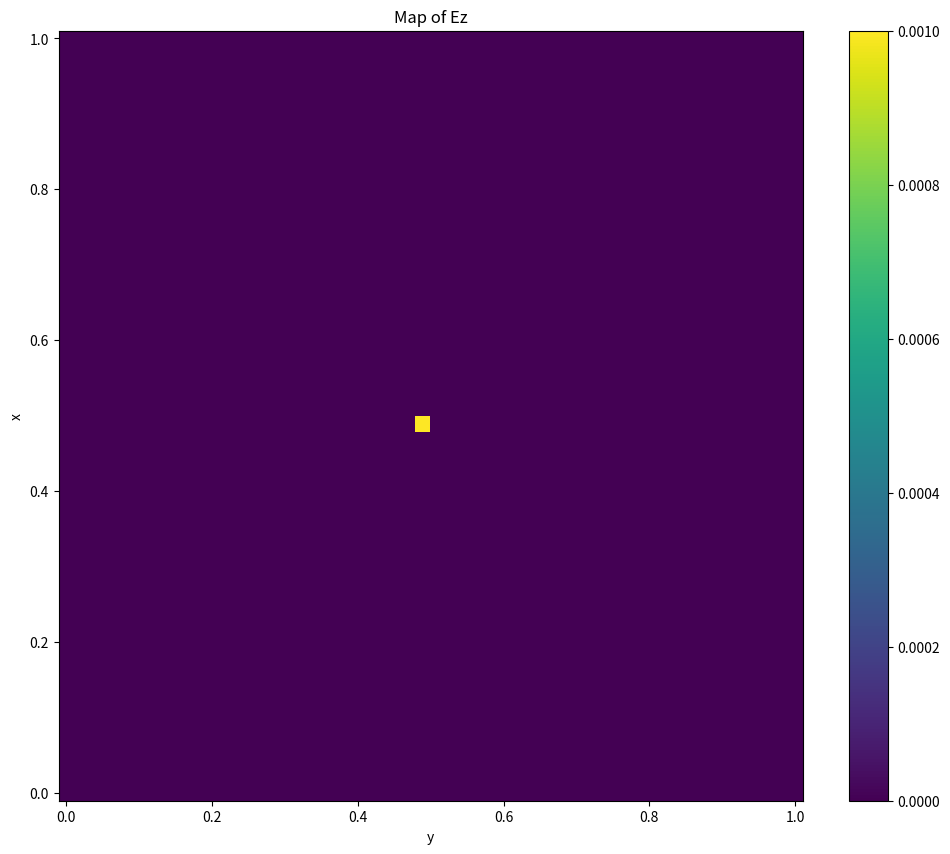

This chart was generated by the following Python code: (Note: this script raises an exception after producing the figure.)
#
# Created:        01.08.2020
# Last modified:  06.08.2020
# [redacted]
# [redacted]
#

#
#                2D CARTESIAN TE_z MODE ON YEE MESH (FDTD)
# Solve the Transverse Magnetic mode equation on the xy-plane (TM_z)
# using the Finite Difference Time Domain metod (FDTD) on the Yee lattice
# in simple cartesian geometry. 
#           Yee Grid (Staggered grid)
#           E[n-1] H[n-1/2] E[n] H[n+1/2] E[n+1]
#           E[0          1          2         3]
#           B[      0          1          2    ]
# The E fields are defined at every unitary space indices (i, j); instead
# B field is defined at fractional indices (i+0.5, j+0.5) as the Yee
# It's used the convention to shift i,j+1/2->i,j+1 & n+1/2->n solving the 
# problem of representing fractional indices.
# Physical parameter are converted in undimensional code units.
# The time update is done using Leapfrog time-stepping. Here, E-fields
# i.e Ex and Ey are updated every full time-step and Bz field is updated every 
# half time-step. This is shown by three alternating for-loop updates in groups 
# of two (for E) and one (for B) spanning entire spatial grid inside a main 
# for-loop for time update spanning the entire time-grid.
#

import math
import numpy as np
import matplotlib.pyplot as plt
from matplotlib import pyplot, cm
from mpl_toolkits.mplot3d import Axes3D

def plot2D(x, y, p):
    fig = pyplot.figure(figsize=(11, 7), dpi=100)
    ax = fig.gca(projection='3d')
    surf = ax.plot_surface(x, y, p[:], rstride=1, cstride=1, cmap=cm.viridis,
            linewidth=0, antialiased=False)
    ax.view_init(30, 225)
    ax.set_xlabel('$x$')
    ax.set_ylabel('$y$')
    plt.show()

#
# STEP 1: SET PARAMETER & BC!
#

# Lattice param.
maxITER = 100
x_min, x_max = 0, 1
y_min, y_max = 0, 1
nx, ny = 50, 50  # nodes
Lx = int(abs(x_max-x_min))
Ly = int(abs(y_max-y_min))
deltax = Lx/(nx-1)  # faces are (nodes - 1)
deltay = Ly/(ny-1)
deltat = 1/(100*math.sqrt(2)) # CFL condition

print("LATTICE PARAMETERS!")
print("Numbers of Iterations:", maxITER)
print("Time Step:", deltat)
print("Domain Length (x, y):", Lx, Ly)
print("Number of Nodes (x, y):", nx, ny)
print("Increments (x, y):", deltax, deltay)

#
# STEP 2: DEF. MESH GRID & PHYSICAL PARAM.!
# giving the string ‘ij’ returns a meshgrid with matrix
# indexing, while ‘xy’ returns a meshgrid with Cartesian indexing
#

x = np.linspace(x_min, x_max, nx)
y = np.linspace(y_min, y_max, ny)
xv, yv = np.meshgrid(x, y, indexing='ij')

# Initialization of field matrices
Ez = np.zeros([nx, ny])
Bx = np.zeros([nx, ny])
By = np.zeros([nx, ny])
Ez1 = np.zeros([nx, ny])
Bx1 = np.zeros([nx, ny])
By1 = np.zeros([nx, ny])

# Initial conditions
Ez[int((nx-1)/2),int((ny-1)/2)] = 0.001

#
# STEP 3: TIME EVOLUTION OF THE FIELD ON THE GRID!
#

# Start & End
xs = 1
xe = nx-1
ys = 1
ye = ny-1

# Flag
flag_plt = False
flag_start = False

print("START SYSTEM EVOLUTION!")
for time in range(maxITER-1):
    
    # BEGIN : spatial update loops for Bz fields
    #for i in range(1, nx-1):
        #for j in range(1, ny-1):
            #Bz1[i+1, j+1] = Bz[i+1, j+1]+deltat*((1/deltay)*(Ex[i+1, j+1]-Ex[i+1, j])-(1/deltax)*(Ey[i+1, j+1]+Ey[i, j+1]))
    # NOTE: B field is calculate with the updated E field so is half a step ahead
    Ez1[xs+1:xe+1, ys+1:ye+1] = Ez[xs+1:xe+1, ys+1:ye+1]+deltat*((1/deltay)*\
    (Bx[xs+1:xe+1, ys+1:ye+1]-Bx[xs+1:xe+1, ys:ye])-(1/deltax)*\
    (By[xs+1:xe+1, ys+1:ye+1]+By[xs:xe, ys+1:ye+1]))
    # END : spatial update loops for Bz fields
    
    # Reflective BC for B field
    Ez1[xs,ys:ye]=Ez1[xe,ys:ye] #left-right
    Ez1[xs:xe,ys]=Ez1[xs:xe,ye] #top-bottom
    
    Ez = Ez1

    # BEGIN : spatial update loops for Ey and Ex fields
    #for i in range(1, nx-1):
        #for j in range(1, ny-1):
            #Ex1[i+1, j] = Ex[i+1, j]+(deltat/deltay)*(Bz[i+1, j+1]-Bz[i+1, j])
            #Ey1[i, j+1] = Ey[i, j+1]-(deltat/deltax)*(Bz[i+1, j+1]-Bz[i, j+1])
    Bx1[xs+1:xe+1, ys:ye] = Bx[xs+1:xe+1, ys:ye]+(deltat/deltay)*\
    (Ez[xs+1:xe+1, ys+1:ye+1]-Ez[xs+1:xe+1, ys:ye])
    By1[xs:xe, ys+1:ye+1] = By[xs:xe, ys+1:ye+1]-(deltat/deltax)*\
    (Ez[xs+1:xe+1, ys+1:ye+1]-Ez[xs:xe, ys+1:ye+1])
    # END : spatial update loops for Ey and Ex fields

    # Reflective BC for E field
    Bx1[xs,ys:ye]=Bx1[xe,ys:ye] #left-right
    Bx1[xs:xe,ys]=Bx1[xs:xe,ye] #top-bottom
    By1[xs,ys:ye]=Bx1[xe,ys:ye] #left-right
    By1[xs:xe,ys]=Bx1[xs:xe,ye] #top-bottom
    
    # Update E field
    Bx = Bx1
    By = By1

    if flag_plt == False:
        plt.figure(figsize =(12, 10))

    plt.pcolor(xv, yv, Ez1)
    plt.title("Map of Ez")
    plt.xlabel("y")
    plt.ylabel("x")
    plt.colorbar()

    if flag_start == False:
        command = input("Press Enter, then start.")
        flag_start = True
        
    plt.pause(0.001)
    plt.clf()
    flag_plt=True

print("DONE!")

#
# STEP 4: VISUALIZATION!
#

plot2D(xv, yv, Ez1)

plt.figure(3)
plt.contourf(xv, yv, Ez1, cmap=plt.cm.jet)
plt.title("Contour of Ez")
plt.xlabel("y")
plt.ylabel("x")
plt.colorbar()

#plt.figure(2)
#plt.pcolor(xv, yv, Ez1)
#plt.title("Map of Ez")
#plt.xlabel("y")
#plt.ylabel("x")
#plt.colorbar()

plt.show()


